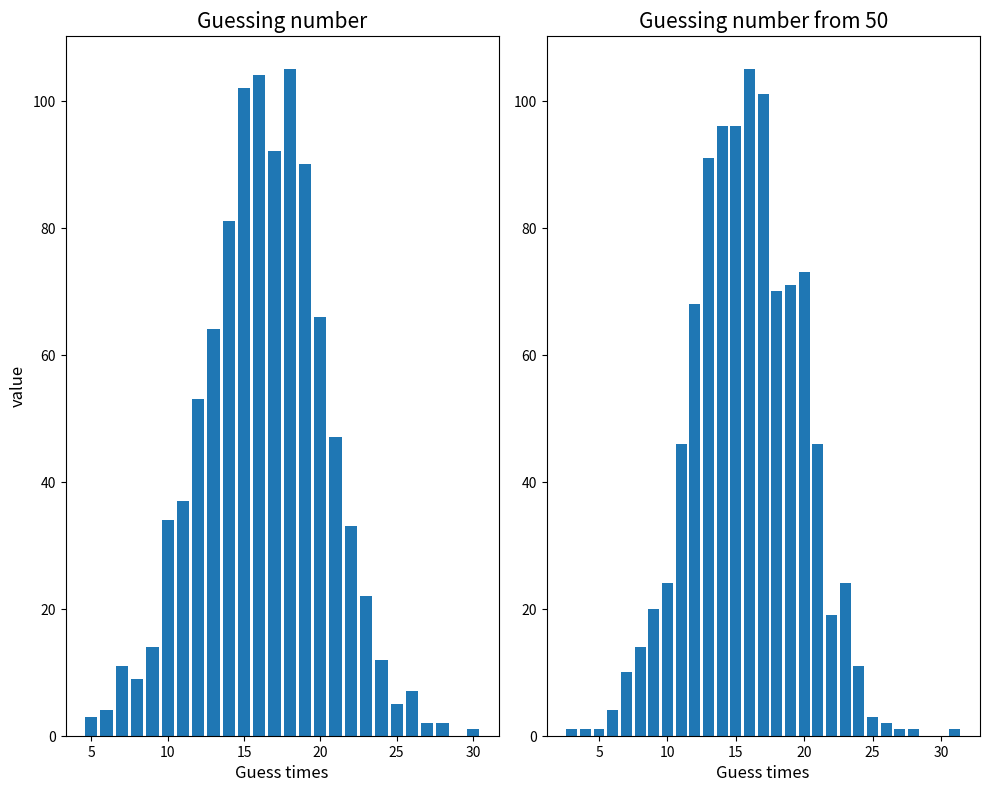

Here is the Python script that generated this plot:
# -*- coding: utf-8 -*-
"""
Created on Thu Apr  7 22:09:02 2022

[redacted]
"""
import matplotlib.pyplot as plt
import random
import pprint
import pandas as pd

result = {}
temp_res = []
result2 = {}
temp_res2 = []

'''random guessing'''
for i in range(1000):
    low = 1
    high = 10000
    ans = random.randint(low, high)
    #print('answer is ' +str(ans))
    
    for j in range(1, 999):
        guess = random.randint(low, high)
        #print(guess)
        if ans == guess:
            temp_res.append(j)
            #print('You get it!')
            
            break
        
        else:
            
            if guess > ans:
                high = guess-1
            else:
                low = guess+1
    
        #print('range is ' + str(low) +' to ' + str(high))
                
for num in temp_res:
    result.setdefault(num, 0)
    result[num] +=1
    
'''first guessing 50'''

for i in range(1000):
    low = 1
    high = 10000
    ans = random.randint(low, high)
    #print('answer is ' +str(ans))
    
    for j in range(1, 99):
        if j == 1:    
            guess = 5000
        elif j==2 and guess>ans:
            guess = 2500
        
        elif j==2 and guess<ans:
            guess = 7500
        
        else:
            guess = random.randint(low, high)
        #print(guess)
        if ans == guess:
            temp_res2.append(j)
            #print('You get it!')
            
            break
        
        else:
            
            if guess > ans:
                high = guess-1
            else:
                low = guess+1
    
        #print('range is ' + str(low) +' to ' + str(high))
                
for num in temp_res2:
    result2.setdefault(num, 0)
    result2[num] +=1

'''data_frame'''
#df = pd.DataFrame([result])
df = pd.DataFrame(list(result.items()), columns= ['guess_times', 'value'])
df.sort_values(by=['guess_times'], inplace=True)
df2 = pd.DataFrame(list(result2.items()), columns= ['guess_times', 'value'])
df2.sort_values(by=['guess_times'], inplace=True)

'''plot'''

fig = plt.figure(figsize=(10,8),dpi=80, facecolor='w', edgecolor='w')
ax1 = fig.add_subplot(121)
ax2 = fig.add_subplot(122, sharey = ax1)

ax1.bar(df.guess_times, df.value)
ax2.bar(df2.guess_times, df2.value)
ax1.set_title('Guessing number', fontsize = 15)
ax2.set_title('Guessing number from 50', fontsize = 15)
ax1.set_xlabel("Guess times", fontsize = 12)
ax1.set_ylabel("value", fontsize = 12)
ax2.set_xlabel("Guess times", fontsize = 12)
plt.tight_layout()
plt.show()

